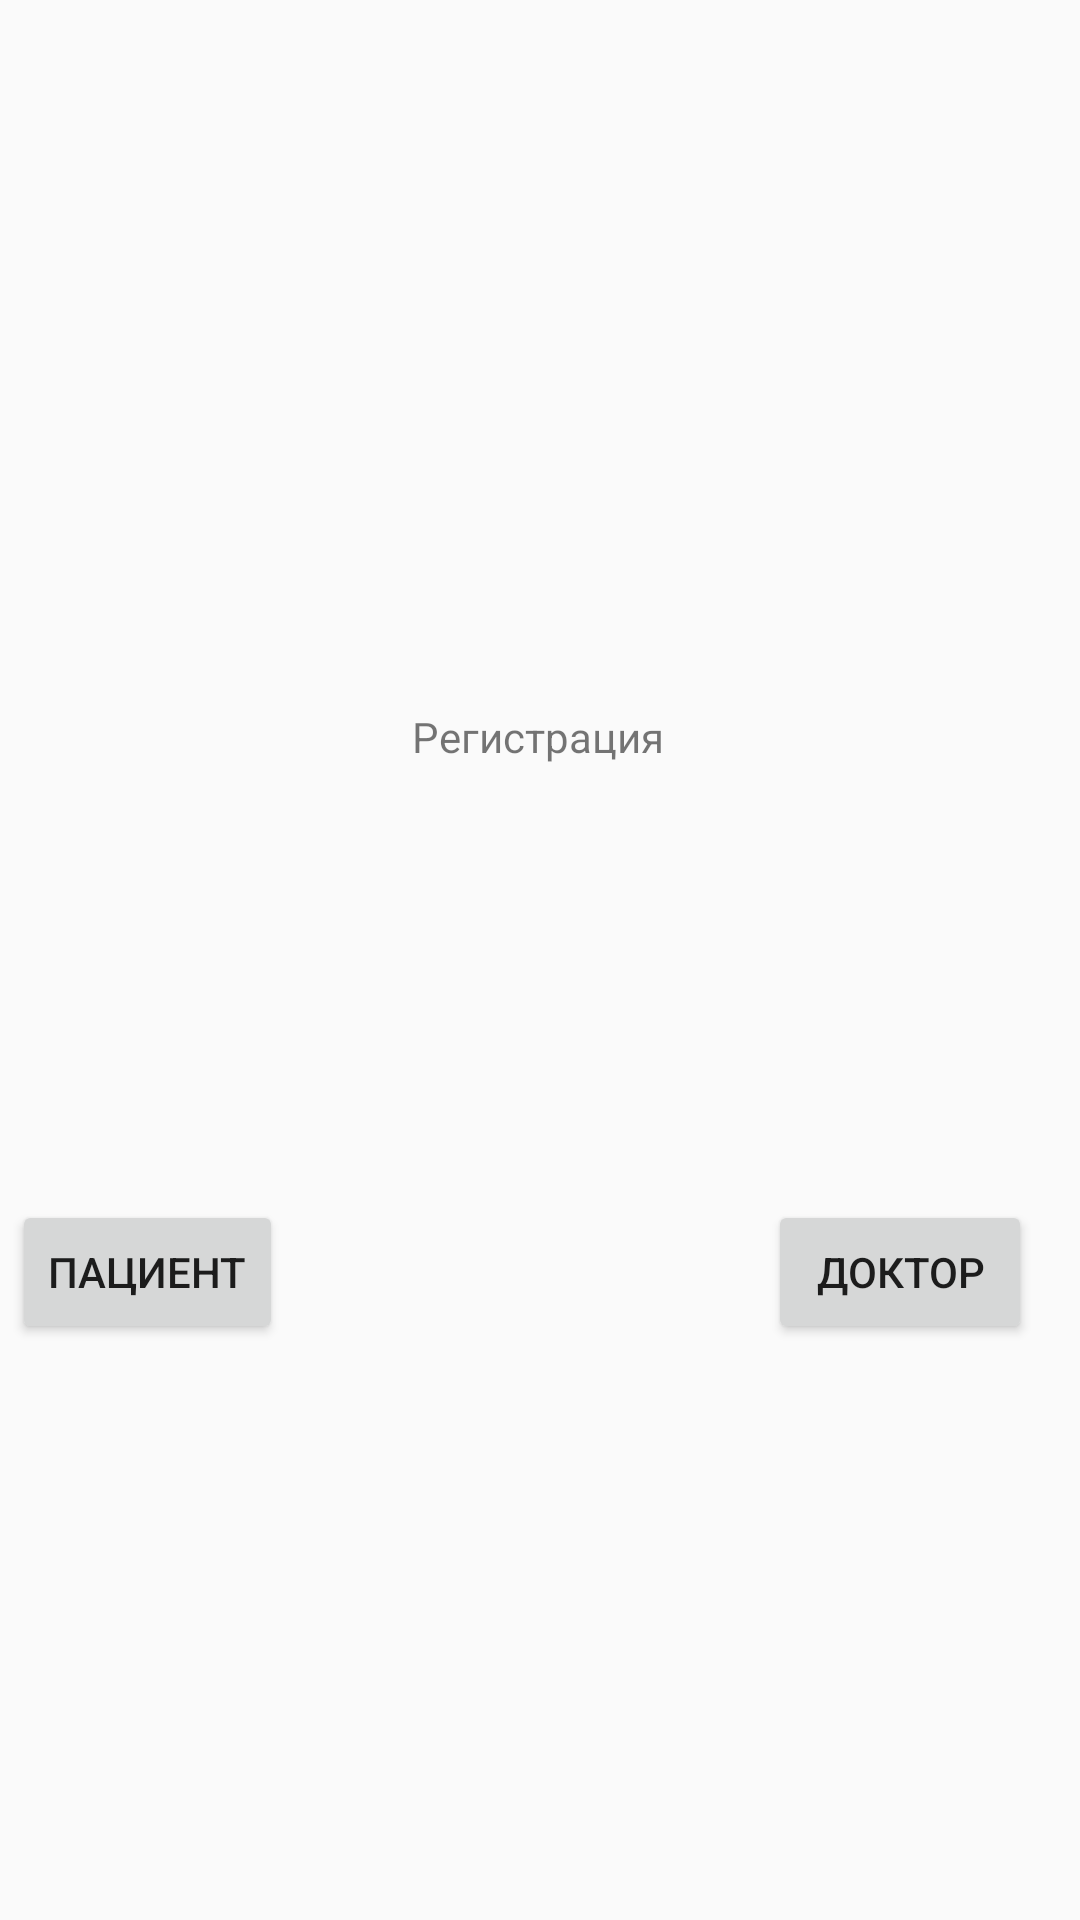

Here is an Android app screen rendered from its layout file. Give the layout XML and the strings, colors and styles it references.
<!-- AndroidManifest.xml: application theme Theme.DoctorsTestTask -->
<!-- res/layout/fragment_registration.xml -->
<?xml version="1.0" encoding="utf-8"?>
<androidx.constraintlayout.widget.ConstraintLayout xmlns:android="http://schemas.android.com/apk/res/android"
    xmlns:app="http://schemas.android.com/apk/res-auto"
    xmlns:tools="http://schemas.android.com/tools"
    android:layout_width="match_parent"
    android:layout_height="match_parent"
    tools:context=".RegistrationFragment">

    


    <Button
        android:id="@+id/btn_patient"
        android:layout_width="wrap_content"
        android:layout_height="wrap_content"
        android:layout_marginStart="4dp"
        android:layout_marginTop="400dp"
        android:text="Пациент"
        app:layout_constraintStart_toStartOf="parent"
        app:layout_constraintTop_toTopOf="parent" />

    <Button
        android:id="@+id/btn_doctor"
        android:layout_width="wrap_content"
        android:layout_height="wrap_content"
        android:layout_marginTop="400dp"
        android:layout_marginEnd="16dp"
        android:text="Доктор"
        app:layout_constraintEnd_toEndOf="parent"
        app:layout_constraintTop_toTopOf="parent" />

    <TextView
        android:id="@+id/textView"
        android:layout_width="wrap_content"
        android:layout_height="wrap_content"
        android:layout_marginTop="236dp"
        android:text="Регистрация"
        app:layout_constraintEnd_toEndOf="parent"
        app:layout_constraintHorizontal_bias="0.498"
        app:layout_constraintStart_toStartOf="parent"
        app:layout_constraintTop_toTopOf="parent" />

</androidx.constraintlayout.widget.ConstraintLayout>
<!-- resources referenced by this layout -->
<resources>
  <style name="Theme.DoctorsTestTask" parent="Theme.AppCompat.Light.NoActionBar">
          
          <item name="colorPrimary">@color/purple_500</item>
          <item name="colorPrimaryVariant">@color/purple_700</item>
          <item name="colorOnPrimary">@color/white</item>
          
          <item name="colorSecondary">@color/teal_200</item>
          <item name="colorSecondaryVariant">@color/teal_700</item>
          <item name="colorOnSecondary">@color/black</item>
          
          <item name="android:statusBarColor" tools:targetApi="l">?attr/colorPrimaryVariant</item>
          
      </style>
  <!-- not gathered from this repository: default colours our renderer supplied (Android Studio template values) -->
  <color name="purple_500">#FF6200EE</color>
  <color name="purple_700">#FF3700B3</color>
  <color name="teal_200">#FF03DAC5</color>
  <color name="teal_700">#FF018786</color>
  <color name="black">#FF000000</color>
  <color name="white">#FFFFFFFF</color>
</resources>
